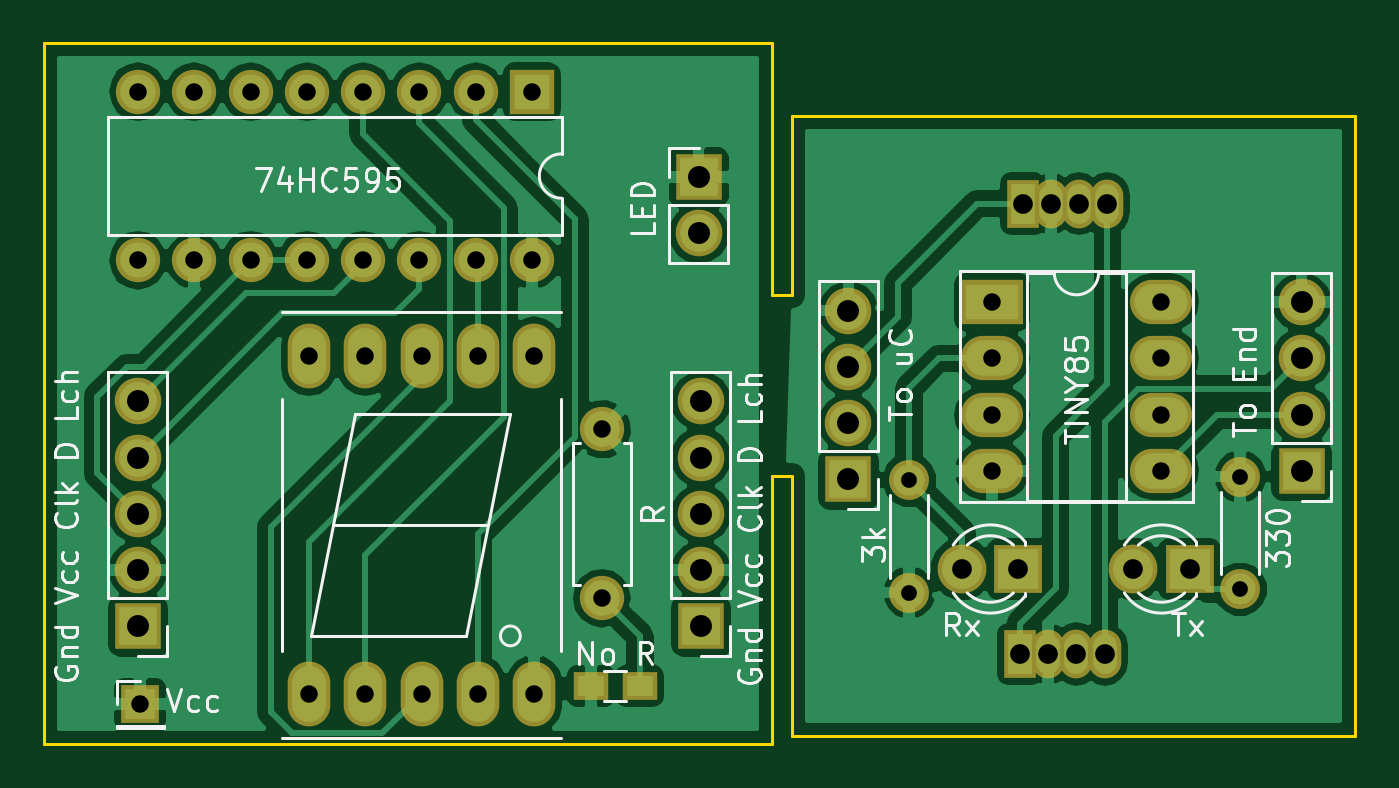
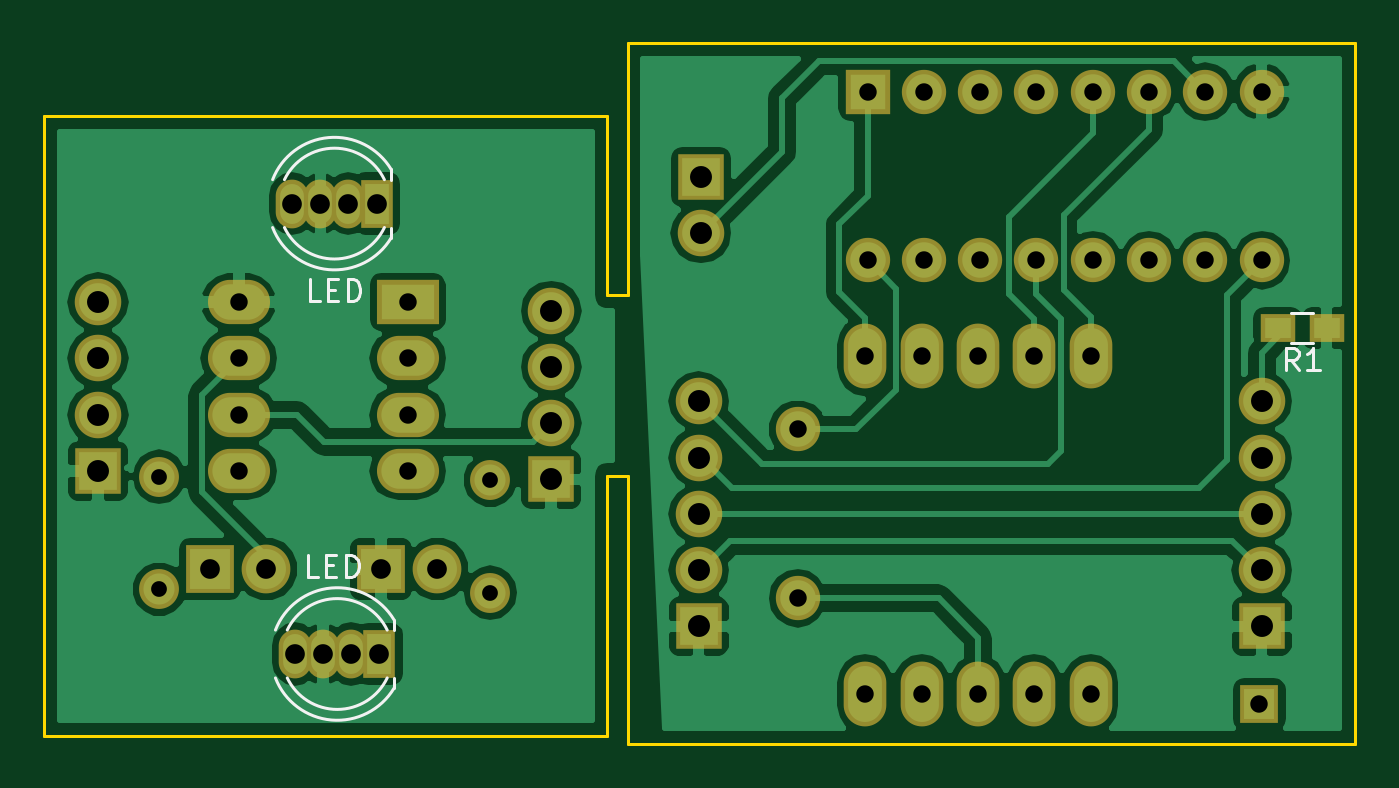
Circuit board: 8 layer files. Board 59.1 x 31.6 mm.
- bottom_copper: combo-B.Cu.gbr (53448 bytes)
- bottom_mask: combo-B.Mask.gbr (2684 bytes)
- bottom_silk: combo-B.SilkS.gbr (2833 bytes)
- outline: combo-Edge.Cuts.gbr (1033 bytes)
- top_copper: combo-F.Cu.gbr (62898 bytes)
- top_mask: combo-F.Mask.gbr (2684 bytes)
- top_silk: combo-F.SilkS.gbr (21957 bytes)
- drill: combo.drl (1091 bytes)

=== bottom_copper: combo-B.Cu.gbr (53448 bytes, source omitted) ===
=== bottom_mask: combo-B.Mask.gbr ===
G04 #@! TF.FileFunction,Soldermask,Bot*
%FSLAX46Y46*%
G04 Gerber Fmt 4.6, Leading zero omitted, Abs format (unit mm)*
G04 Created by KiCad (PCBNEW 4.0.7) date 12/08/18 06:10:40*
%MOMM*%
%LPD*%
G01*
G04 APERTURE LIST*
%ADD10C,0.100000*%
%ADD11R,2.100000X2.100000*%
%ADD12O,2.100000X2.100000*%
%ADD13R,2.000000X2.000000*%
%ADD14O,2.000000X2.000000*%
%ADD15O,1.924000X2.924000*%
%ADD16R,1.600000X1.300000*%
%ADD17C,2.000000*%
%ADD18R,1.750000X1.750000*%
%ADD19R,2.800000X2.000000*%
%ADD20O,2.800000X2.000000*%
%ADD21R,2.200000X2.200000*%
%ADD22C,2.200000*%
%ADD23C,1.800000*%
%ADD24O,1.800000X1.800000*%
%ADD25R,1.470000X2.200000*%
%ADD26O,1.470000X2.200000*%
G04 APERTURE END LIST*
D10*
D11*
X100584000Y-28498800D03*
D12*
X100584000Y-31038800D03*
D11*
X100685600Y-48768000D03*
D12*
X100685600Y-46228000D03*
X100685600Y-43688000D03*
X100685600Y-41148000D03*
X100685600Y-38608000D03*
D13*
X93065600Y-24638000D03*
D14*
X75285600Y-32258000D03*
X90525600Y-24638000D03*
X77825600Y-32258000D03*
X87985600Y-24638000D03*
X80365600Y-32258000D03*
X85445600Y-24638000D03*
X82905600Y-32258000D03*
X82905600Y-24638000D03*
X85445600Y-32258000D03*
X80365600Y-24638000D03*
X87985600Y-32258000D03*
X77825600Y-24638000D03*
X90525600Y-32258000D03*
X75285600Y-24638000D03*
X93065600Y-32258000D03*
D15*
X83007200Y-51816000D03*
X85547200Y-51816000D03*
X88087200Y-51816000D03*
X90627200Y-51816000D03*
X93167200Y-51816000D03*
X93167200Y-36576000D03*
X90627200Y-36576000D03*
X88087200Y-36576000D03*
X85547200Y-36576000D03*
X83007200Y-36576000D03*
D11*
X75285600Y-48768000D03*
D12*
X75285600Y-46228000D03*
X75285600Y-43688000D03*
X75285600Y-41148000D03*
X75285600Y-38608000D03*
D16*
X72356800Y-35306000D03*
X74556800Y-35306000D03*
D17*
X96215200Y-39878000D03*
D14*
X96215200Y-47498000D03*
D18*
X75387200Y-52273200D03*
D19*
X113817400Y-34137600D03*
D20*
X121437400Y-41757600D03*
X113817400Y-36677600D03*
X121437400Y-39217600D03*
X113817400Y-39217600D03*
X121437400Y-36677600D03*
X113817400Y-41757600D03*
X121437400Y-34137600D03*
D11*
X107340400Y-42138600D03*
D12*
X107340400Y-39598600D03*
X107340400Y-37058600D03*
X107340400Y-34518600D03*
D21*
X122732800Y-46177200D03*
D22*
X120192800Y-46177200D03*
D21*
X115011200Y-46177200D03*
D22*
X112471200Y-46177200D03*
D11*
X127787400Y-41757600D03*
D12*
X127787400Y-39217600D03*
X127787400Y-36677600D03*
X127787400Y-34137600D03*
D23*
X125018800Y-47091600D03*
D24*
X125018800Y-42011600D03*
D23*
X110083600Y-42164000D03*
D24*
X110083600Y-47244000D03*
D25*
X115214400Y-29692600D03*
D26*
X116484400Y-29692600D03*
X117754400Y-29692600D03*
X119024400Y-29692600D03*
D25*
X115087400Y-50012600D03*
D26*
X116357400Y-50012600D03*
X117627400Y-50012600D03*
X118897400Y-50012600D03*
M02*

=== bottom_silk: combo-B.SilkS.gbr ===
G04 #@! TF.FileFunction,Legend,Bot*
%FSLAX46Y46*%
G04 Gerber Fmt 4.6, Leading zero omitted, Abs format (unit mm)*
G04 Created by KiCad (PCBNEW 4.0.7) date 12/08/18 06:10:40*
%MOMM*%
%LPD*%
G01*
G04 APERTURE LIST*
%ADD10C,0.100000*%
%ADD11C,0.120000*%
%ADD12C,0.150000*%
G04 APERTURE END LIST*
D10*
D11*
X73956800Y-34626000D02*
X72956800Y-34626000D01*
X72956800Y-35986000D02*
X73956800Y-35986000D01*
X119907215Y-30773427D02*
G75*
G02X114559400Y-31237430I-2787815J1080827D01*
G01*
X119907215Y-28611773D02*
G75*
G03X114559400Y-28147770I-2787815J-1080827D01*
G01*
X119373879Y-30773029D02*
G75*
G02X114864716Y-30772600I-2254479J1080429D01*
G01*
X119373879Y-28612171D02*
G75*
G03X114864716Y-28612600I-2254479J-1080429D01*
G01*
X114559400Y-31237600D02*
X114559400Y-30772600D01*
X114559400Y-28612600D02*
X114559400Y-28147600D01*
X119780215Y-51093427D02*
G75*
G02X114432400Y-51557430I-2787815J1080827D01*
G01*
X119780215Y-48931773D02*
G75*
G03X114432400Y-48467770I-2787815J-1080827D01*
G01*
X119246879Y-51093029D02*
G75*
G02X114737716Y-51092600I-2254479J1080429D01*
G01*
X119246879Y-48932171D02*
G75*
G03X114737716Y-48932600I-2254479J-1080429D01*
G01*
X114432400Y-51557600D02*
X114432400Y-51092600D01*
X114432400Y-48932600D02*
X114432400Y-48467600D01*
D12*
X73623466Y-37208381D02*
X73956800Y-36732190D01*
X74194895Y-37208381D02*
X74194895Y-36208381D01*
X73813942Y-36208381D01*
X73718704Y-36256000D01*
X73671085Y-36303619D01*
X73623466Y-36398857D01*
X73623466Y-36541714D01*
X73671085Y-36636952D01*
X73718704Y-36684571D01*
X73813942Y-36732190D01*
X74194895Y-36732190D01*
X72671085Y-37208381D02*
X73242514Y-37208381D01*
X72956800Y-37208381D02*
X72956800Y-36208381D01*
X73052038Y-36351238D01*
X73147276Y-36446476D01*
X73242514Y-36494095D01*
X117762257Y-34104981D02*
X118238448Y-34104981D01*
X118238448Y-33104981D01*
X117428924Y-33581171D02*
X117095590Y-33581171D01*
X116952733Y-34104981D02*
X117428924Y-34104981D01*
X117428924Y-33104981D01*
X116952733Y-33104981D01*
X116524162Y-34104981D02*
X116524162Y-33104981D01*
X116286067Y-33104981D01*
X116143209Y-33152600D01*
X116047971Y-33247838D01*
X116000352Y-33343076D01*
X115952733Y-33533552D01*
X115952733Y-33676410D01*
X116000352Y-33866886D01*
X116047971Y-33962124D01*
X116143209Y-34057362D01*
X116286067Y-34104981D01*
X116524162Y-34104981D01*
X117838457Y-46527981D02*
X118314648Y-46527981D01*
X118314648Y-45527981D01*
X117505124Y-46004171D02*
X117171790Y-46004171D01*
X117028933Y-46527981D02*
X117505124Y-46527981D01*
X117505124Y-45527981D01*
X117028933Y-45527981D01*
X116600362Y-46527981D02*
X116600362Y-45527981D01*
X116362267Y-45527981D01*
X116219409Y-45575600D01*
X116124171Y-45670838D01*
X116076552Y-45766076D01*
X116028933Y-45956552D01*
X116028933Y-46099410D01*
X116076552Y-46289886D01*
X116124171Y-46385124D01*
X116219409Y-46480362D01*
X116362267Y-46527981D01*
X116600362Y-46527981D01*
M02*

=== outline: combo-Edge.Cuts.gbr ===
G04 #@! TF.FileFunction,Profile,NP*
%FSLAX46Y46*%
G04 Gerber Fmt 4.6, Leading zero omitted, Abs format (unit mm)*
G04 Created by KiCad (PCBNEW 4.0.7) date 12/08/18 06:10:40*
%MOMM*%
%LPD*%
G01*
G04 APERTURE LIST*
%ADD10C,0.100000*%
%ADD11C,0.150000*%
G04 APERTURE END LIST*
D10*
D11*
X103886000Y-41960800D02*
X103886000Y-54051200D01*
X104800400Y-41960800D02*
X103886000Y-41960800D01*
X104800400Y-53695600D02*
X104800400Y-41960800D01*
X103886000Y-33832800D02*
X103886000Y-22453600D01*
X104800400Y-33832800D02*
X103886000Y-33832800D01*
X104800400Y-25755600D02*
X104800400Y-33832800D01*
X71069200Y-54051200D02*
X71069200Y-22453600D01*
X72186800Y-54051200D02*
X71069200Y-54051200D01*
X103886000Y-54051200D02*
X72186800Y-54051200D01*
X71069200Y-22453600D02*
X103886000Y-22453600D01*
X104800400Y-53695600D02*
X106070400Y-53695600D01*
X130200400Y-25755600D02*
X104800400Y-25755600D01*
X130200400Y-53695600D02*
X130200400Y-25755600D01*
X128930400Y-53695600D02*
X130200400Y-53695600D01*
X106070400Y-53695600D02*
X128930400Y-53695600D01*
M02*

=== top_copper: combo-F.Cu.gbr (62898 bytes, source omitted) ===
=== top_mask: combo-F.Mask.gbr ===
G04 #@! TF.FileFunction,Soldermask,Top*
%FSLAX46Y46*%
G04 Gerber Fmt 4.6, Leading zero omitted, Abs format (unit mm)*
G04 Created by KiCad (PCBNEW 4.0.7) date 12/08/18 06:10:40*
%MOMM*%
%LPD*%
G01*
G04 APERTURE LIST*
%ADD10C,0.100000*%
%ADD11R,2.100000X2.100000*%
%ADD12O,2.100000X2.100000*%
%ADD13R,2.000000X2.000000*%
%ADD14O,2.000000X2.000000*%
%ADD15O,1.924000X2.924000*%
%ADD16C,2.000000*%
%ADD17R,1.600000X1.300000*%
%ADD18R,1.750000X1.750000*%
%ADD19R,2.800000X2.000000*%
%ADD20O,2.800000X2.000000*%
%ADD21R,2.200000X2.200000*%
%ADD22C,2.200000*%
%ADD23C,1.800000*%
%ADD24O,1.800000X1.800000*%
%ADD25R,1.470000X2.200000*%
%ADD26O,1.470000X2.200000*%
G04 APERTURE END LIST*
D10*
D11*
X100584000Y-28498800D03*
D12*
X100584000Y-31038800D03*
D11*
X100685600Y-48768000D03*
D12*
X100685600Y-46228000D03*
X100685600Y-43688000D03*
X100685600Y-41148000D03*
X100685600Y-38608000D03*
D13*
X93065600Y-24638000D03*
D14*
X75285600Y-32258000D03*
X90525600Y-24638000D03*
X77825600Y-32258000D03*
X87985600Y-24638000D03*
X80365600Y-32258000D03*
X85445600Y-24638000D03*
X82905600Y-32258000D03*
X82905600Y-24638000D03*
X85445600Y-32258000D03*
X80365600Y-24638000D03*
X87985600Y-32258000D03*
X77825600Y-24638000D03*
X90525600Y-32258000D03*
X75285600Y-24638000D03*
X93065600Y-32258000D03*
D15*
X83007200Y-51816000D03*
X85547200Y-51816000D03*
X88087200Y-51816000D03*
X90627200Y-51816000D03*
X93167200Y-51816000D03*
X93167200Y-36576000D03*
X90627200Y-36576000D03*
X88087200Y-36576000D03*
X85547200Y-36576000D03*
X83007200Y-36576000D03*
D11*
X75285600Y-48768000D03*
D12*
X75285600Y-46228000D03*
X75285600Y-43688000D03*
X75285600Y-41148000D03*
X75285600Y-38608000D03*
D16*
X96215200Y-39878000D03*
D14*
X96215200Y-47498000D03*
D17*
X95724800Y-51460400D03*
X97924800Y-51460400D03*
D18*
X75387200Y-52273200D03*
D19*
X113817400Y-34137600D03*
D20*
X121437400Y-41757600D03*
X113817400Y-36677600D03*
X121437400Y-39217600D03*
X113817400Y-39217600D03*
X121437400Y-36677600D03*
X113817400Y-41757600D03*
X121437400Y-34137600D03*
D11*
X107340400Y-42138600D03*
D12*
X107340400Y-39598600D03*
X107340400Y-37058600D03*
X107340400Y-34518600D03*
D21*
X122732800Y-46177200D03*
D22*
X120192800Y-46177200D03*
D21*
X115011200Y-46177200D03*
D22*
X112471200Y-46177200D03*
D11*
X127787400Y-41757600D03*
D12*
X127787400Y-39217600D03*
X127787400Y-36677600D03*
X127787400Y-34137600D03*
D23*
X125018800Y-47091600D03*
D24*
X125018800Y-42011600D03*
D23*
X110083600Y-42164000D03*
D24*
X110083600Y-47244000D03*
D25*
X115214400Y-29692600D03*
D26*
X116484400Y-29692600D03*
X117754400Y-29692600D03*
X119024400Y-29692600D03*
D25*
X115087400Y-50012600D03*
D26*
X116357400Y-50012600D03*
X117627400Y-50012600D03*
X118897400Y-50012600D03*
M02*

=== top_silk: combo-F.SilkS.gbr (21957 bytes, source omitted) ===
=== drill: combo.drl ===
M48
INCH,TZ
T1C0.028
T2C0.031
T3C0.035
T4C0.039
%
G90
G05
T1
X43340Y-16600
X43340Y-18600
X49220Y-16540
X49220Y-18540
T2
X29640Y-9700
X29640Y-12700
X29680Y-20580
X30640Y-9700
X30640Y-12700
X31640Y-9700
X31640Y-12700
X32640Y-9700
X32640Y-12700
X32680Y-14400
X32680Y-20400
X33640Y-9700
X33640Y-12700
X33680Y-14400
X33680Y-20400
X34640Y-9700
X34640Y-12700
X34680Y-14400
X34680Y-20400
X35640Y-9700
X35640Y-12700
X35680Y-14400
X35680Y-20400
X36640Y-9700
X36640Y-12700
X36680Y-14400
X36680Y-20400
X37880Y-15700
X37880Y-18700
X44810Y-13440
X44810Y-14440
X44810Y-15440
X44810Y-16440
X47810Y-13440
X47810Y-14440
X47810Y-15440
X47810Y-16440
T3
X44280Y-18180
X45280Y-18180
X45310Y-19690
X45360Y-11690
X45810Y-19690
X45860Y-11690
X46310Y-19690
X46360Y-11690
X46810Y-19690
X46860Y-11690
X47320Y-18180
X48320Y-18180
T4
X29640Y-15200
X29640Y-16200
X29640Y-17200
X29640Y-18200
X29640Y-19200
X39600Y-11220
X39600Y-12220
X39640Y-15200
X39640Y-16200
X39640Y-17200
X39640Y-18200
X39640Y-19200
X42260Y-13590
X42260Y-14590
X42260Y-15590
X42260Y-16590
X50310Y-13440
X50310Y-14440
X50310Y-15440
X50310Y-16440
T0
M30

